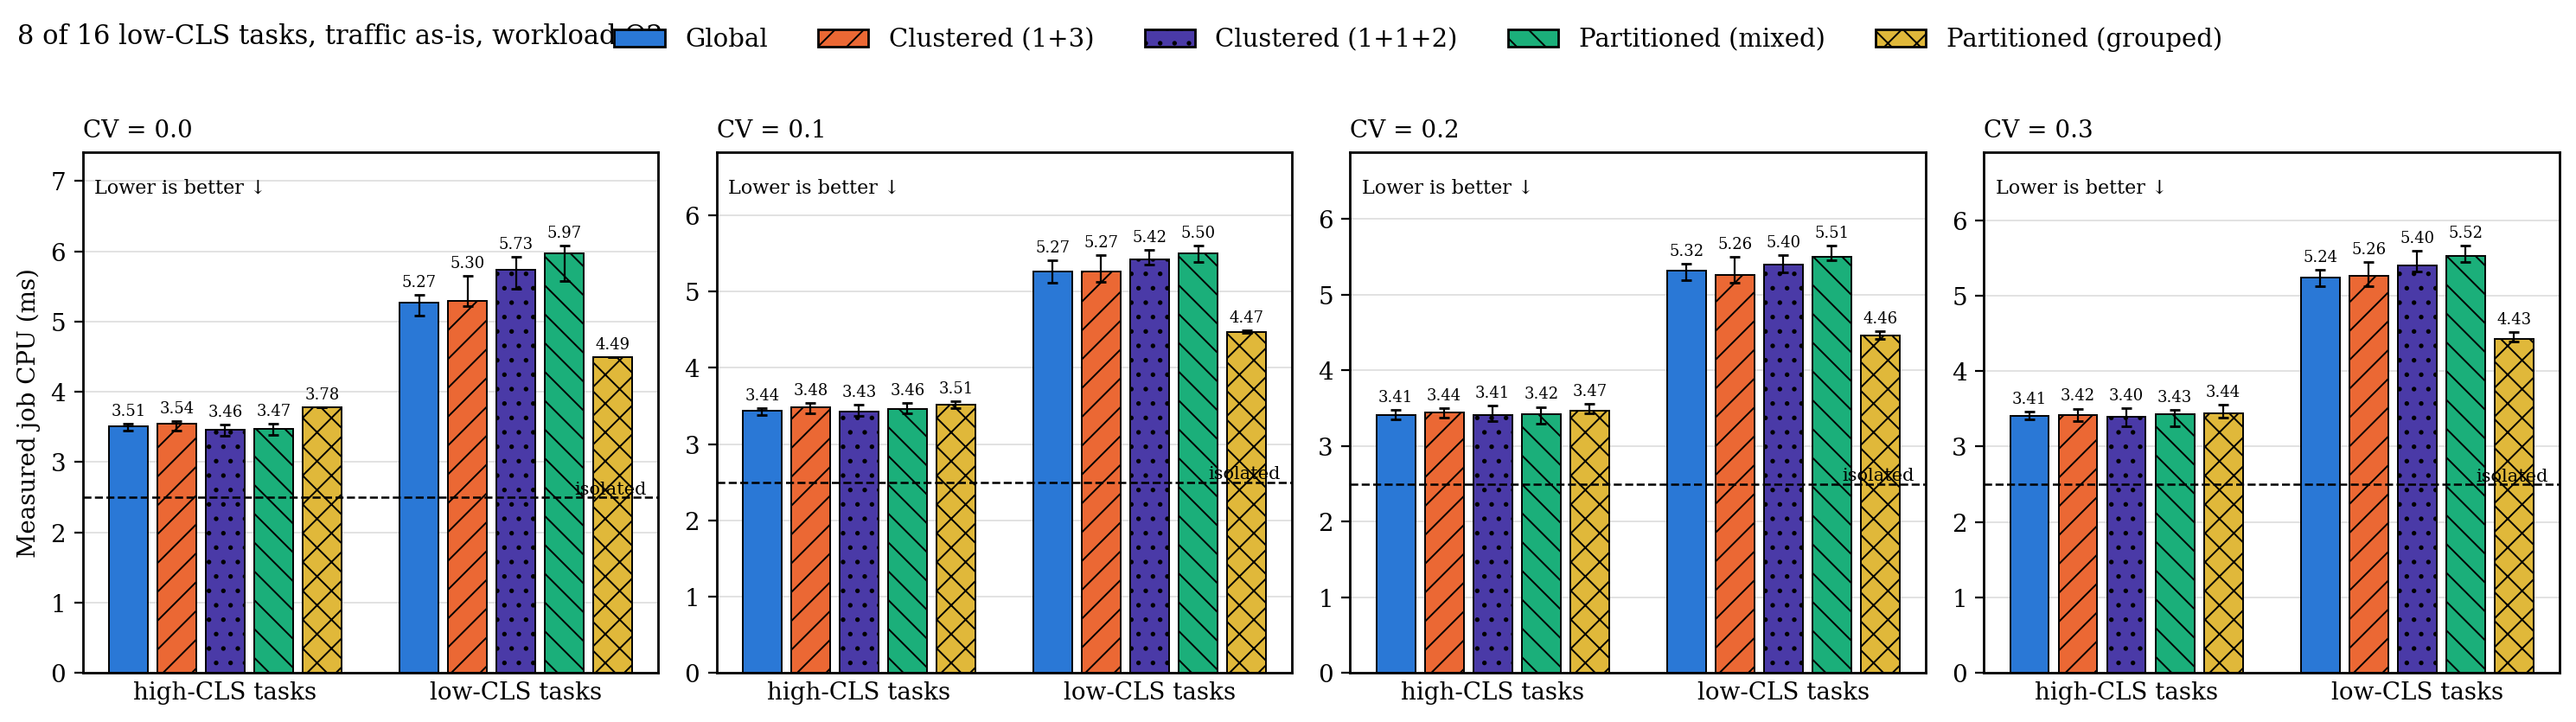

The table this chart was drawn from, first rows:
traffic, cv, group, series, n, median, q1, q3
as-is, 0.0000, high-CLS tasks, g, 20, 3.506, 3.445, 3.541
as-is, 0.0000, high-CLS tasks, c, 20, 3.545, 3.454, 3.585
as-is, 0.0000, high-CLS tasks, c2, 20, 3.458, 3.379, 3.535
as-is, 0.0000, high-CLS tasks, p, 20, 3.47, 3.391, 3.542
as-is, 0.0000, high-CLS tasks, p_grp, 20, 3.779, 3.777, 3.781
as-is, 0.0000, low-CLS tasks, g, 20, 5.267, 5.083, 5.376
as-is, 0.0000, low-CLS tasks, c, 20, 5.3, 5.224, 5.652
as-is, 0.0000, low-CLS tasks, c2, 20, 5.733, 5.47, 5.922
as-is, 0.0000, low-CLS tasks, p, 20, 5.967, 5.572, 6.078
as-is, 0.0000, low-CLS tasks, p_grp, 20, 4.493, 4.493, 4.493
as-is, 0.1000, high-CLS tasks, g, 20, 3.441, 3.386, 3.476
as-is, 0.1000, high-CLS tasks, c, 20, 3.48, 3.399, 3.541
as-is, 0.1000, high-CLS tasks, c2, 20, 3.433, 3.375, 3.519
as-is, 0.1000, high-CLS tasks, p, 20, 3.457, 3.403, 3.541
as-is, 0.1000, high-CLS tasks, p_grp, 20, 3.514, 3.475, 3.561
as-is, 0.1000, low-CLS tasks, g, 20, 5.267, 5.119, 5.407
as-is, 0.1000, low-CLS tasks, c, 20, 5.266, 5.13, 5.478
as-is, 0.1000, low-CLS tasks, c2, 20, 5.421, 5.353, 5.55
as-is, 0.1000, low-CLS tasks, p, 20, 5.503, 5.387, 5.6
as-is, 0.1000, low-CLS tasks, p_grp, 20, 4.471, 4.46, 4.496
as-is, 0.2000, high-CLS tasks, g, 19, 3.405, 3.355, 3.478
as-is, 0.2000, high-CLS tasks, c, 20, 3.444, 3.371, 3.497
as-is, 0.2000, high-CLS tasks, c2, 20, 3.409, 3.334, 3.532
as-is, 0.2000, high-CLS tasks, p, 20, 3.421, 3.296, 3.518
as-is, 0.2000, high-CLS tasks, p_grp, 20, 3.471, 3.432, 3.556
as-is, 0.2000, low-CLS tasks, g, 19, 5.318, 5.198, 5.411
as-is, 0.2000, low-CLS tasks, c, 20, 5.262, 5.154, 5.504
as-is, 0.2000, low-CLS tasks, c2, 20, 5.404, 5.295, 5.52
as-is, 0.2000, low-CLS tasks, p, 20, 5.507, 5.452, 5.646
as-is, 0.2000, low-CLS tasks, p_grp, 20, 4.457, 4.42, 4.514
as-is, 0.3000, high-CLS tasks, g, 20, 3.406, 3.365, 3.462
as-is, 0.3000, high-CLS tasks, c, 20, 3.419, 3.339, 3.503
as-is, 0.3000, high-CLS tasks, c2, 20, 3.4, 3.27, 3.506
as-is, 0.3000, high-CLS tasks, p, 20, 3.425, 3.269, 3.49
as-is, 0.3000, high-CLS tasks, p_grp, 20, 3.444, 3.387, 3.555
as-is, 0.3000, low-CLS tasks, g, 20, 5.237, 5.13, 5.338
as-is, 0.3000, low-CLS tasks, c, 20, 5.264, 5.125, 5.443
as-is, 0.3000, low-CLS tasks, c2, 20, 5.401, 5.318, 5.591
as-is, 0.3000, low-CLS tasks, p, 20, 5.522, 5.449, 5.66
as-is, 0.3000, low-CLS tasks, p_grp, 20, 4.43, 4.393, 4.519
